Run: headless pygame with SDL's dummy video driver; simulated clock (each Clock.tick advances the game by its frame time, no real sleeping); random seed 0; keys injected as events and as key.get_pressed() state; no mouse input.
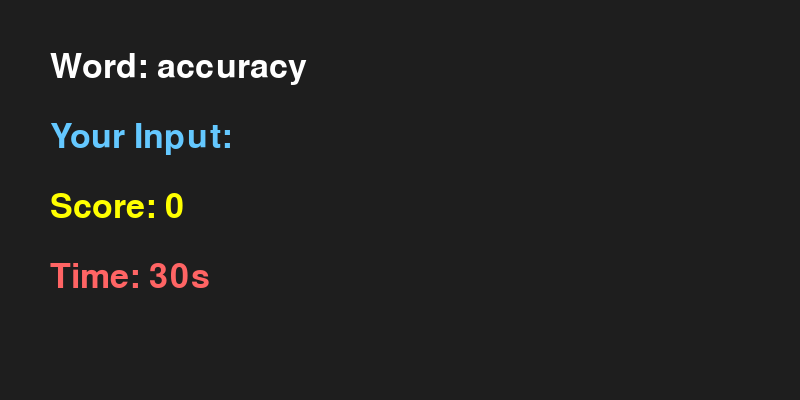
Frame 1 of 4 · flips 1–60 · no input
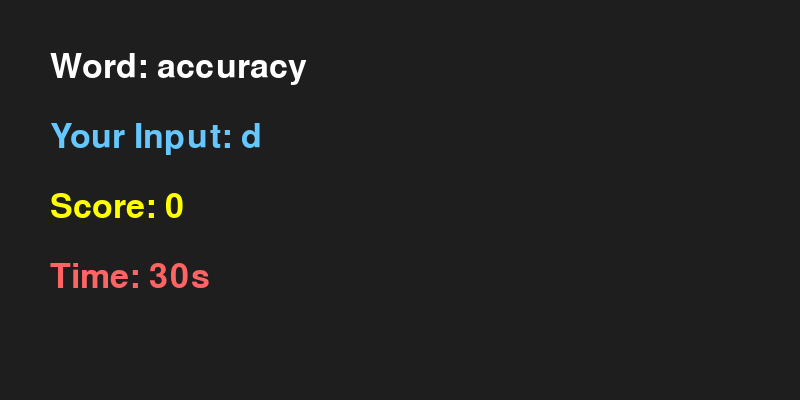
Frame 2 of 4 · flips 61–180 · tapped SPACE, RETURN · held RIGHT (→), D
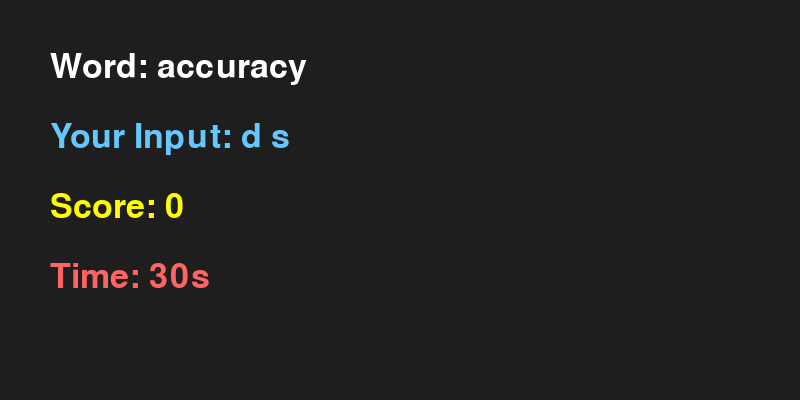
Frame 3 of 4 · flips 181–300 · held DOWN (↓), S
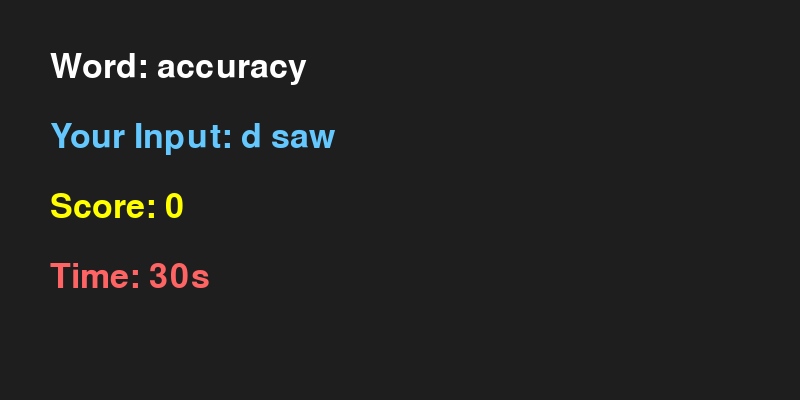
Frame 4 of 4 · flips 301–420 · held LEFT (←), A, UP (↑), W

The pygame program that drew these frames:

import pygame
import random
import time

# Pygameの初期化
pygame.init()

# 画面サイズ設定
WIDTH, HEIGHT = 800, 400
screen = pygame.display.set_mode((WIDTH, HEIGHT))
pygame.display.set_caption("タイピングゲーム")

# フォント設定
FONT = pygame.font.Font(None, 50)

# 単語リスト
words = ["python", "programming", "developer", "keyboard", "challenge", "speed", "accuracy"]

# 初期設定
current_word = random.choice(words)
input_text = ""
score = 0
start_time = time.time()
time_limit = 30  # 制限時間（秒）

# ゲームループ
running = True
while running:
    screen.fill((30, 30, 30))  # 背景色
    elapsed_time = int(time.time() - start_time)

    # 終了条件
    if elapsed_time > time_limit:
        running = False

    # テキスト描画
    word_surface = FONT.render(f"Word: {current_word}", True, (255, 255, 255))
    input_surface = FONT.render(f"Your Input: {input_text}", True, (100, 200, 255))
    score_surface = FONT.render(f"Score: {score}", True, (255, 255, 0))
    time_surface = FONT.render(f"Time: {time_limit - elapsed_time}s", True, (255, 100, 100))

    screen.blit(word_surface, (50, 50))
    screen.blit(input_surface, (50, 120))
    screen.blit(score_surface, (50, 190))
    screen.blit(time_surface, (50, 260))

    pygame.display.flip()

    # イベント処理
    for event in pygame.event.get():
        if event.type == pygame.QUIT:
            running = False
        elif event.type == pygame.KEYDOWN:
            if event.key == pygame.K_RETURN:
                if input_text == current_word:
                    score += 1
                    current_word = random.choice(words)
                    input_text = ""
            elif event.key == pygame.K_BACKSPACE:
                input_text = input_text[:-1]
            else:
                input_text += event.unicode

pygame.quit()

print(f"ゲーム終了！スコア: {score}")
